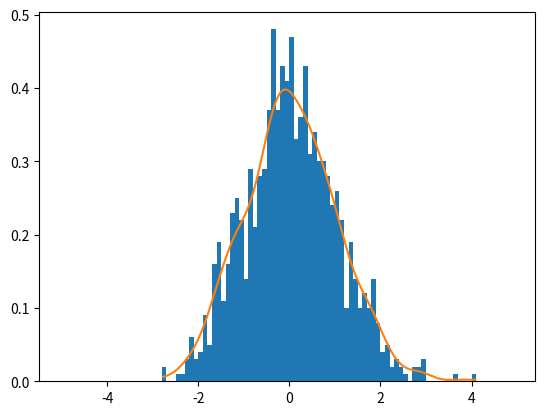

Reproduce this figure in Python.
import numpy as np
import scipy
import pandas as pd
from matplotlib import pyplot as plt

n = 1000
rng = np.random.default_rng(1234)
data = rng.normal(loc=0, scale=1.0, size=n)

pos = np.linspace(min(data), max(data), n)
kde = scipy.stats.gaussian_kde(data)

fig, ax = plt.subplots()
ax.hist(data, bins=np.arange(-5,5,0.1), density=True)
ax.plot(pos, kde(pos))
plt.show()
